Run: headless pygame with SDL's dummy video driver; simulated clock (each Clock.tick advances the game by its frame time, no real sleeping); random seed 0; keys injected as events and as key.get_pressed() state; no mouse input.
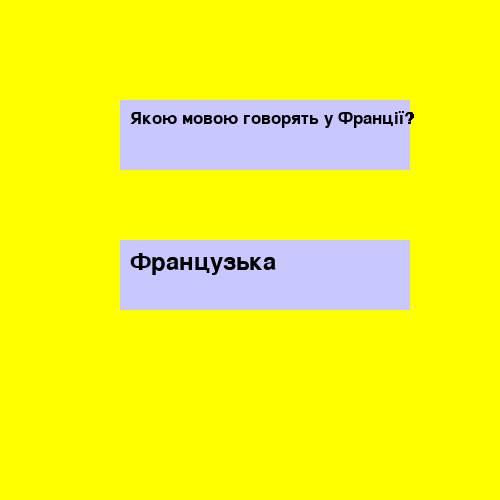
Frame 1 of 4 · flips 1–60 · no input
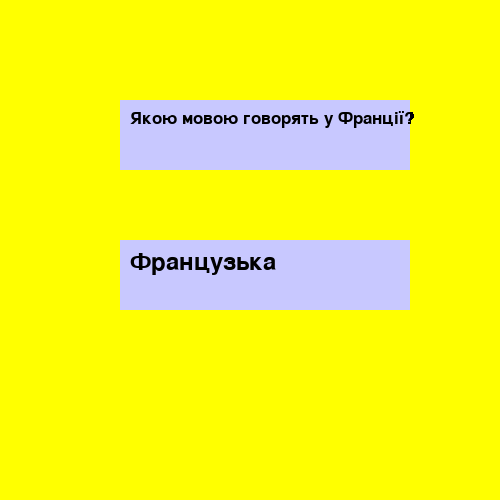
Frame 2 of 4 · flips 61–180 · tapped SPACE, RETURN · held RIGHT (→), D
Frame 3 of 4 · flips 181–300 · held DOWN (↓), S · screen unchanged from frame 2, image omitted
Frame 4 of 4 · flips 301–420 · held LEFT (←), A, UP (↑), W · screen unchanged from frame 3, image omitted

The pygame program that drew these frames:

import pygame
from random import randint
pygame.init()

back = (255,255,0)
BLACK = (0,0,0)
LIGHT_BLUE = (200,200,255)

clock = pygame.time.Clock()
mw = pygame.display.set_mode((500,500))
mw.fill(back)


class TextArea():
    def __init__(self, x=0, y=0, width =10, height =10, color=None):
        self.rect = pygame.Rect(x, y, width, height)
        self.fill_color = color

    def set_text(self, text, fsize =12, text_color=BLACK):
        self.text = text
        self.image = pygame.font.Font(None, fsize).render(text,True, text_color)

    def draw(self, shift_x=0, shift_y=0):
        pygame.draw.rect(mw,self.fill_color,self.rect)
        mw.blit(self.image, (self.rect.x + shift_x,self.rect.y + shift_y))


quest_card = TextArea(120,100,290,70, LIGHT_BLUE)
quest_card.set_text("Питання",75)

ans_card = TextArea(120,240,290,70, LIGHT_BLUE)
ans_card.set_text("Відповідь",75)

num = randint (1,3)
if num == 1:
    quest_card.set_text('Що вивчаєш в Алгоритміку?',25)
if num ==2:
    quest_card.set_text('Якою мовою говорять у Франції?',25)
if num ==3:
    quest_card.set_text('Що росте на яблуні?',35)


num1 = randint (1,3)
if num1 ==1:
    ans_card.set_text('Python',35)
if num1 ==2:
    ans_card.set_text('Французька',35)
if num1 ==3:
    ans_card.set_text('Яблука',35)

while 1:
    pygame.display.update()
    quest_card.draw(10,10)
    ans_card.draw(10,10)
    clock.tick(40)


  
